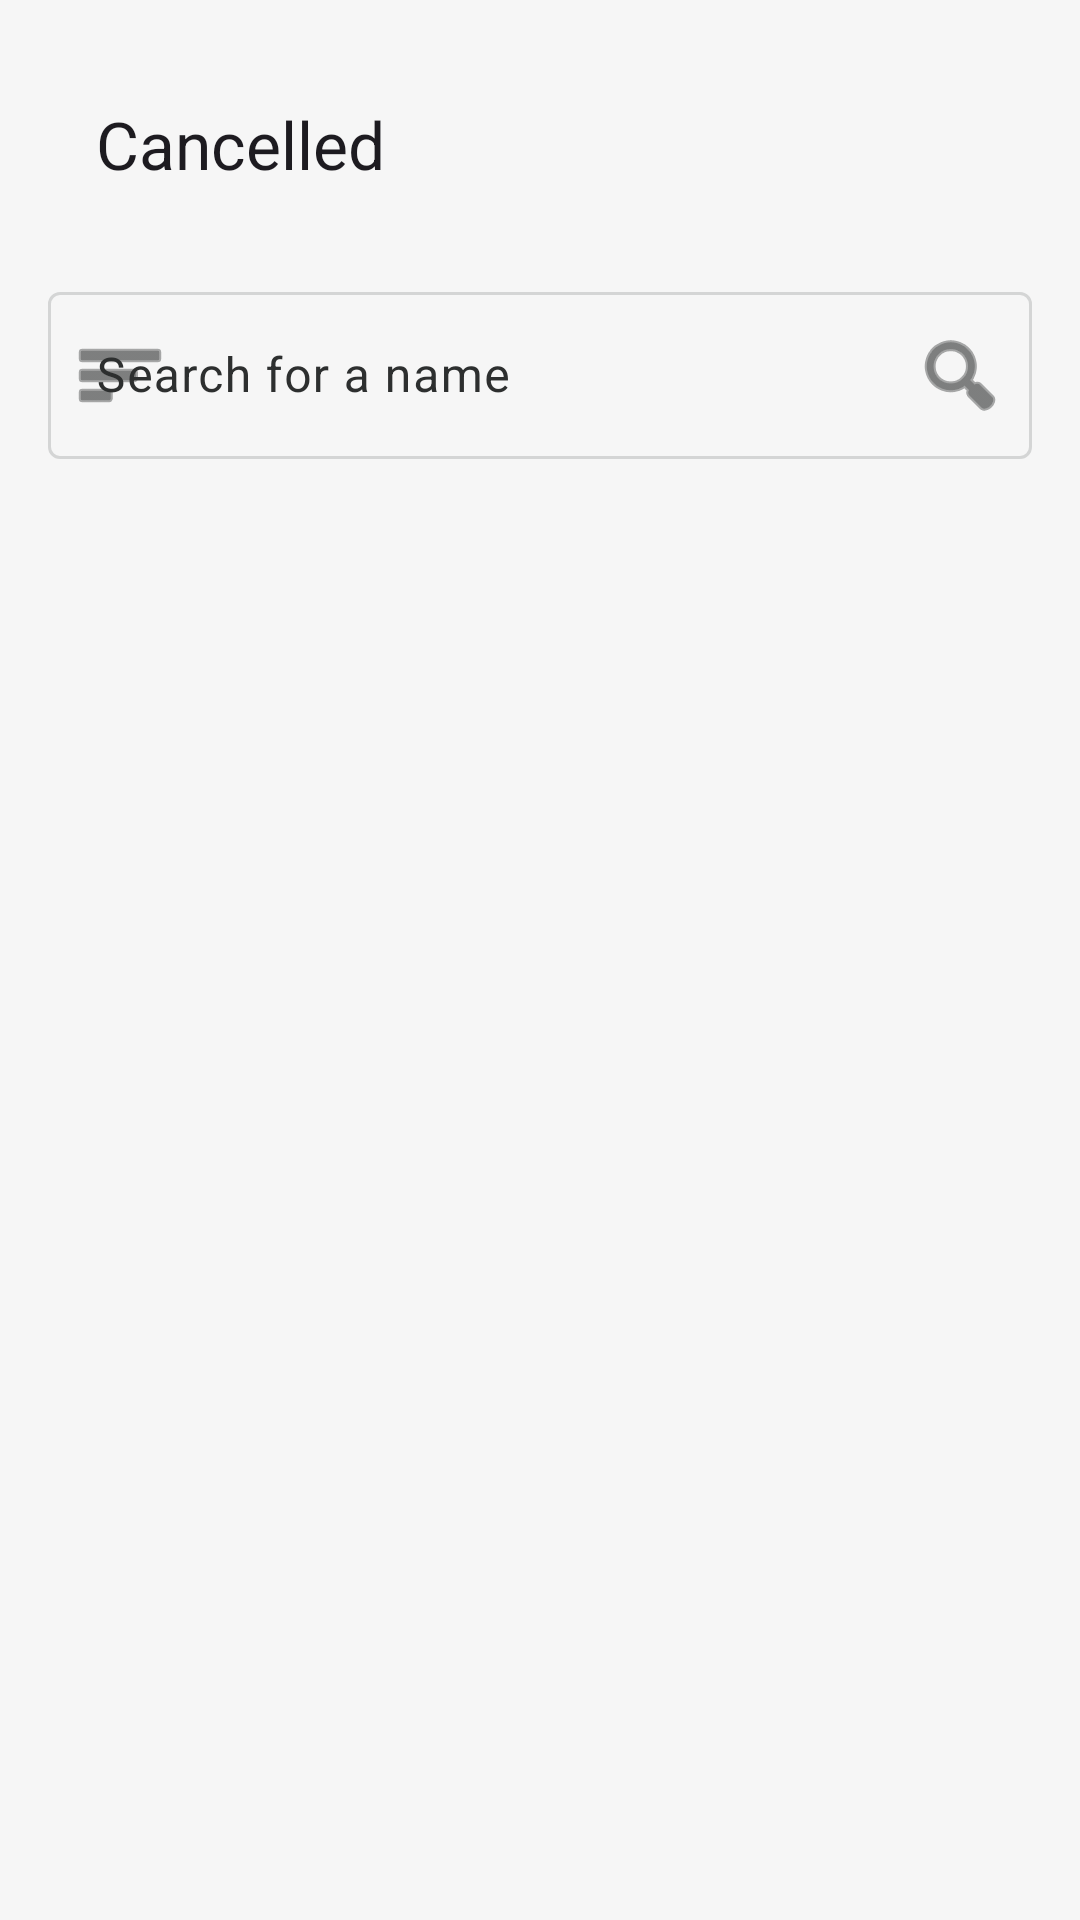

Layout XML and referenced resources for this Android screen:
<!-- AndroidManifest.xml: application theme Theme.EventsApp -->
<!-- res/layout/view_cancelled.xml -->
<?xml version="1.0" encoding="utf-8"?>
<androidx.constraintlayout.widget.ConstraintLayout
    xmlns:android="http://schemas.android.com/apk/res/android"
    xmlns:app="http://schemas.android.com/apk/res-auto"
    android:id="@+id/cancelled_root"
    android:layout_width="match_parent"
    android:layout_height="match_parent"
    android:background="@color/colorSurface"
    android:padding="16dp">

    <com.google.android.material.appbar.MaterialToolbar
        android:id="@+id/toolbar_cancelled"
        android:layout_width="0dp"
        android:layout_height="wrap_content"
        android:background="@android:color/transparent"
        app:title="Cancelled"
        app:navigationIcon="@drawable/ic_arrow_back"
        app:layout_constraintTop_toTopOf="parent"
        app:layout_constraintStart_toStartOf="parent"
        app:layout_constraintEnd_toEndOf="parent"/>

    <com.google.android.material.textfield.TextInputLayout
        android:id="@+id/til_search_cancelled"
        android:layout_width="0dp"
        android:layout_height="wrap_content"
        android:layout_marginTop="12dp"
        android:hint="Search for a name"
        app:startIconDrawable="@android:drawable/ic_menu_sort_by_size"
        app:endIconMode="custom"
        app:endIconDrawable="@android:drawable/ic_menu_search"
        app:layout_constraintTop_toBottomOf="@id/toolbar_cancelled"
        app:layout_constraintStart_toStartOf="parent"
        app:layout_constraintEnd_toEndOf="parent">

        <com.google.android.material.textfield.TextInputEditText
            android:id="@+id/et_search_cancelled"
            android:layout_width="match_parent"
            android:layout_height="wrap_content"
            android:inputType="text"/>
    </com.google.android.material.textfield.TextInputLayout>

    <androidx.recyclerview.widget.RecyclerView
        android:id="@+id/rv_cancelled"
        android:layout_width="0dp"
        android:layout_height="0dp"
        android:layout_marginTop="12dp"
        android:clipToPadding="false"
        android:paddingBottom="12dp"
        app:layoutManager="androidx.recyclerview.widget.LinearLayoutManager"
        app:layout_constraintTop_toBottomOf="@id/til_search_cancelled"
        app:layout_constraintStart_toStartOf="parent"
        app:layout_constraintEnd_toEndOf="parent"
        app:layout_constraintBottom_toBottomOf="parent"/>

</androidx.constraintlayout.widget.ConstraintLayout>
<!-- resources referenced by this layout -->
<resources>
  <color name="colorSurface">#f6f6f6</color>
  <style name="Theme.EventsApp" parent="Base.Theme.EventsApp" />
  <style name="Base.Theme.EventsApp" parent="Theme.Material3.DayNight.NoActionBar">
          
          <item name="colorPrimary">@color/colorPrimary</item>
          <item name="colorOnPrimary">@color/colorOnPrimary</item>
          <item name="colorPrimaryContainer">@color/colorPrimaryContainer</item>
          <item name="colorOnPrimaryContainer">@color/colorOnPrimaryContainer</item>
  
          
          <item name="colorSecondaryContainer">@color/colorSecondaryContainer</item>
          <item name="colorOnSecondaryContainer">@color/colorOnSecondaryContainer</item>
  
          
          <item name="colorSurface">@color/colorSurface</item>
          <item name="colorOnSurface">@color/colorOnSurface</item>
          <item name="colorSurfaceVariant">@color/colorSurfaceContainerLow</item>
          <item name="colorOnSurfaceVariant">@color/colorOnSurface</item>
  
          
          <item name="android:colorBackground">@color/colorSurface</item>
  
          
          <item name="colorOutline">@color/colorDivider</item>
      </style>
  <color name="colorPrimary">#994100</color>
  <color name="colorOnPrimary">#FFFFFF</color>
  <color name="colorPrimaryContainer">#ff7a23</color>
  <color name="colorOnPrimaryContainer">#3f1700</color>
  <color name="colorSecondaryContainer">#ffddb8</color>
  <color name="colorOnSecondaryContainer">#994100</color>
  <color name="colorOnSurface">#2d2f2f</color>
  <color name="colorSurfaceContainerLow">#f0f1f1</color>
  <color name="colorDivider">#d4d5d5</color>
</resources>
